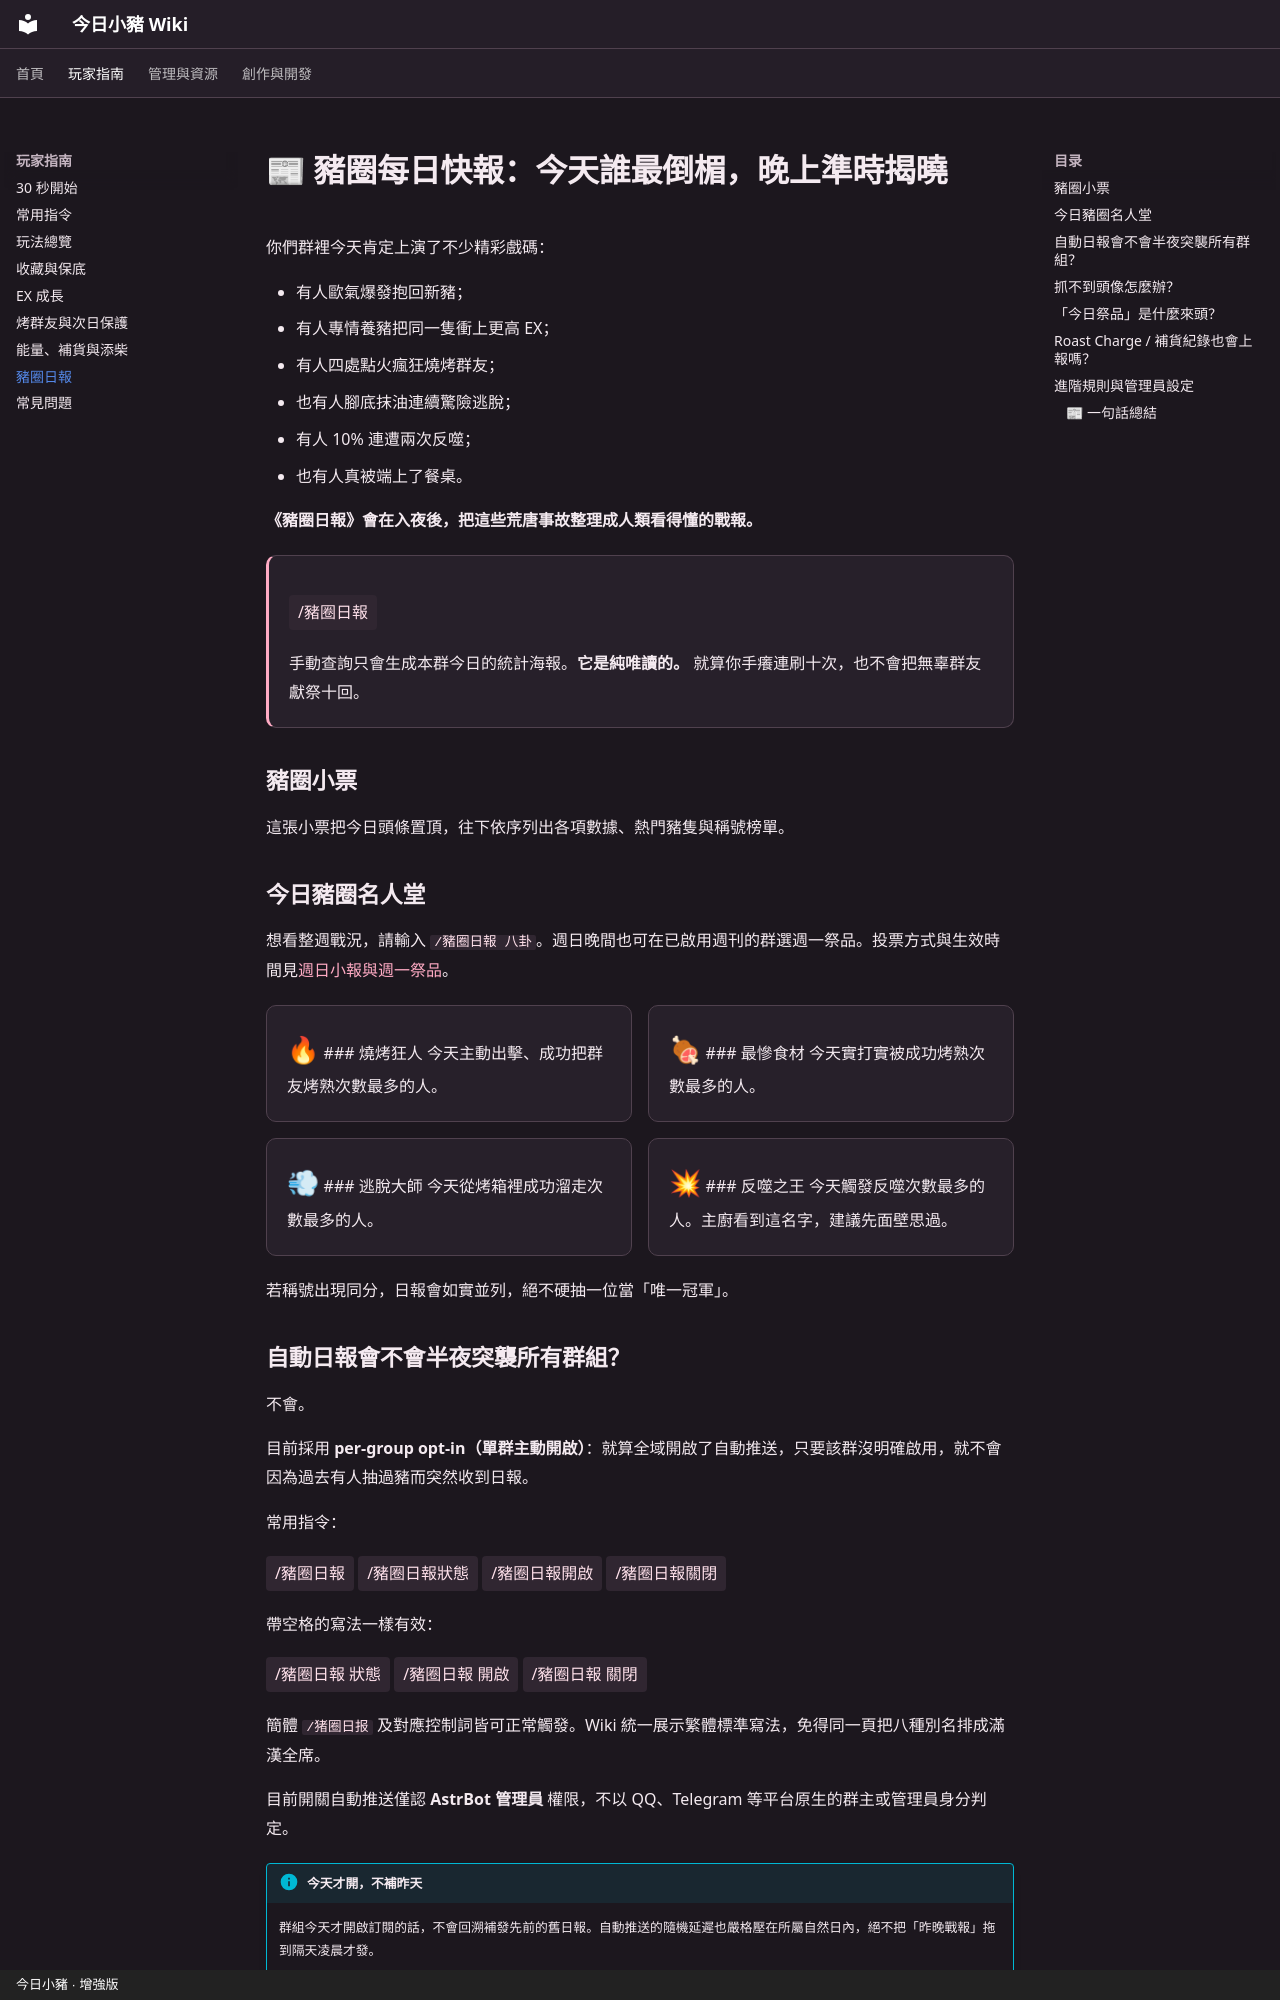

repository: casama233/astrbot_plugin_rollpig · page: gameplay/daily-report/index.html · generator: mkdocs · copyright: 今日小豬 · 增強版

---
title: 豬圈每日快報
description: 經歷了一整天的抽豬、架火燒烤、驚險逃脫與慘遭反噬，到了晚上總得有人出來寫份總結報告。
---

# 📰 豬圈每日快報：今天誰最倒楣，晚上準時揭曉

你們群裡今天肯定上演了不少精彩戲碼：

- 有人歐氣爆發抱回新豬；
- 有人專情養豬把同一隻衝上更高 EX；
- 有人四處點火瘋狂燒烤群友；
- 也有人腳底抹油連續驚險逃脫；
- 有人 10% 連遭兩次反噬；
- 也有人真被端上了餐桌。

**《豬圈日報》會在入夜後，把這些荒唐事故整理成人類看得懂的戰報。**

<div class="pig-highlight" markdown>

<span class="pig-command">/豬圈日報</span>

手動查詢只會生成本群今日的統計海報。**它是純唯讀的。** 就算你手癢連刷十次，也不會把無辜群友獻祭十回。

</div>

## 豬圈小票

這張小票把今日頭條置頂，往下依序列出各項數據、熱門豬隻與稱號榜單。

## 今日豬圈名人堂

想看整週戰況，請輸入 `/豬圈日報 八卦`。週日晚間也可在已啟用週刊的群選週一祭品。投票方式與生效時間見[週日小報與週一祭品](../COMMANDS.md#週日小報與週一祭品)。

<div class="pig-card-grid">
<div class="pig-card" markdown>
<span class="pig-card__icon">🔥</span>

### 燒烤狂人
今天主動出擊、成功把群友烤熟次數最多的人。
</div>
<div class="pig-card" markdown>
<span class="pig-card__icon">🍖</span>

### 最慘食材
今天實打實被成功烤熟次數最多的人。
</div>
<div class="pig-card" markdown>
<span class="pig-card__icon">💨</span>

### 逃脫大師
今天從烤箱裡成功溜走次數最多的人。
</div>
<div class="pig-card" markdown>
<span class="pig-card__icon">💥</span>

### 反噬之王
今天觸發反噬次數最多的人。主廚看到這名字，建議先面壁思過。
</div>
</div>

若稱號出現同分，日報會如實並列，絕不硬抽一位當「唯一冠軍」。
